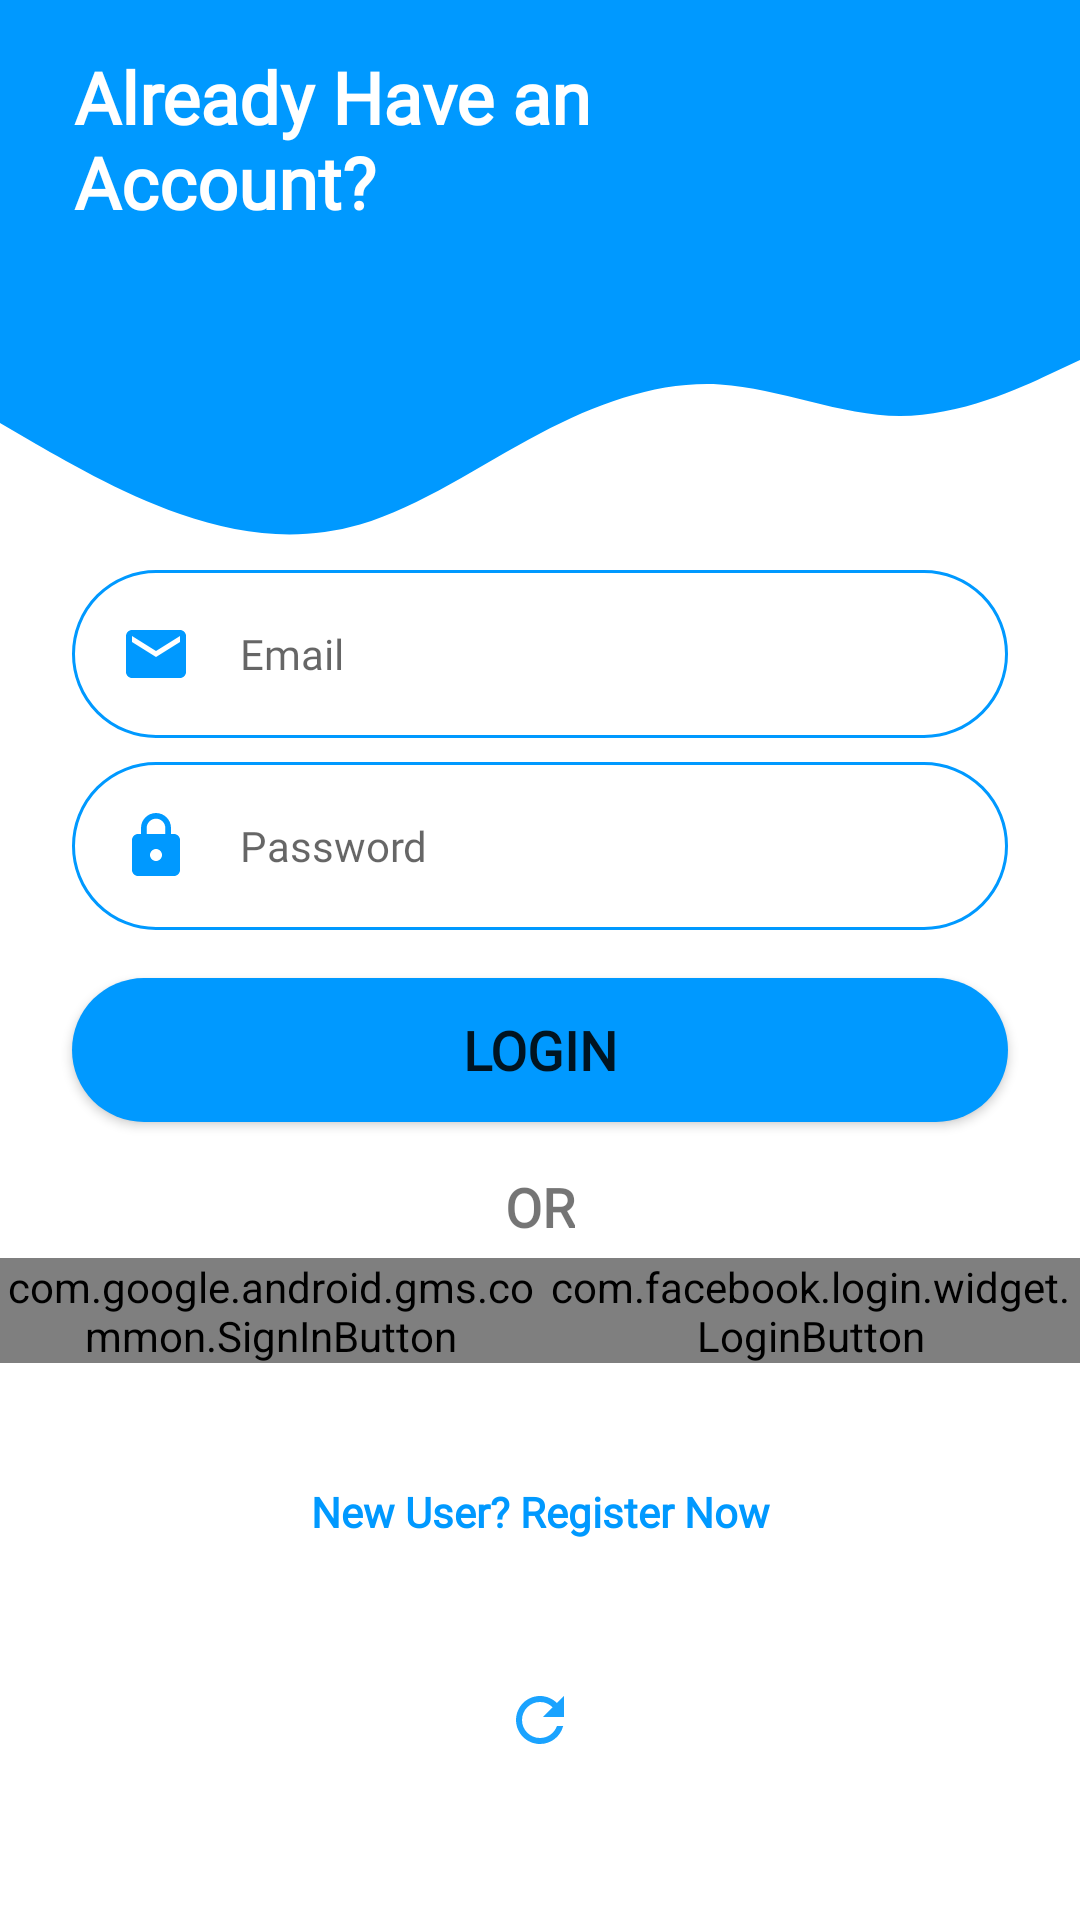

The Android layout XML behind this screen, and the referenced resources:
<!-- AndroidManifest.xml: application theme AppTheme -->
<!-- res/layout/activity_main.xml -->
<?xml version="1.0" encoding="utf-8"?>
<androidx.constraintlayout.widget.ConstraintLayout xmlns:android="http://schemas.android.com/apk/res/android"
    xmlns:app="http://schemas.android.com/apk/res-auto"
    xmlns:tools="http://schemas.android.com/tools"
    android:layout_width="match_parent"
    android:layout_height="match_parent"
    android:orientation="vertical"
    tools:context=".MainActivity">


    <View
        android:id="@+id/top_view"
        android:layout_width="match_parent"
        android:layout_height="120dp"
        android:background="@color/primary_color"
        app:layout_constraintEnd_toEndOf="parent"
        app:layout_constraintStart_toStartOf="parent"
        app:layout_constraintTop_toTopOf="parent" />

    <View
        android:id="@+id/view"
        android:layout_width="0dp"
        android:layout_height="70dp"
        android:background="@drawable/ic_wave__4"
        app:layout_constraintEnd_toEndOf="parent"
        app:layout_constraintHorizontal_bias="0.0"
        app:layout_constraintStart_toStartOf="parent"
        app:layout_constraintTop_toBottomOf="@+id/top_view" />

    <ImageView
        android:id="@+id/imageView"
        android:layout_width="wrap_content"
        android:layout_height="wrap_content"
        android:layout_marginTop="16dp"
        android:layout_marginEnd="16dp"
        app:layout_constraintBottom_toBottomOf="@+id/top_view"
        app:layout_constraintEnd_toEndOf="parent"
        app:layout_constraintHorizontal_bias="0.922"
        app:layout_constraintStart_toStartOf="parent"
        app:layout_constraintTop_toTopOf="parent"
        app:layout_constraintVertical_bias="0.0"
        app:srcCompat="@drawable/ic_person" />

    <TextView
        android:id="@+id/textView"
        android:layout_width="250dp"
        android:layout_height="108dp"
        android:layout_marginStart="16dp"
        android:layout_marginTop="16dp"
        android:fontFamily="@font/autour_one"
        android:text="Already Have an Account?"
        android:textColor="@color/white"
        android:textSize="24sp"
        android:textStyle="bold"
        app:layout_constraintBottom_toBottomOf="@+id/imageView"
        app:layout_constraintEnd_toEndOf="parent"
        app:layout_constraintHorizontal_bias="0.091"
        app:layout_constraintStart_toStartOf="parent"
        app:layout_constraintTop_toTopOf="parent"
        app:layout_constraintVertical_bias="0.0" />


    <EditText
        android:id="@+id/edit_email_login_id"
        android:layout_width="0dp"
        android:layout_height="wrap_content"
        android:layout_marginStart="24dp"
        android:layout_marginEnd="24dp"
        android:background="@drawable/btn_layout"
        android:drawableStart="@drawable/ic_email"
        android:drawablePadding="16dp"
        android:ems="10"
        android:fontFamily="@font/autour_one"
        android:hint="Email"
        android:inputType="textPersonName"
        android:padding="16dp"
        android:textSize="14sp"
        app:layout_constraintEnd_toEndOf="parent"
        app:layout_constraintHorizontal_bias="0.497"
        app:layout_constraintStart_toStartOf="parent"
        app:layout_constraintTop_toBottomOf="@+id/view" />

    <EditText
        android:id="@+id/edit_pass_login_id"
        android:layout_width="0dp"
        android:layout_height="wrap_content"
        android:layout_marginStart="24dp"
        android:layout_marginTop="8dp"
        android:layout_marginEnd="24dp"
        android:background="@drawable/btn_layout"
        android:drawableStart="@drawable/ic_password"
        android:drawablePadding="16dp"
        android:ems="10"
        android:fontFamily="@font/autour_one"
        android:hint="Password"
        android:inputType="textPassword"
        android:padding="16dp"
        android:textSize="14sp"
        app:layout_constraintEnd_toEndOf="parent"
        app:layout_constraintStart_toStartOf="parent"
        app:layout_constraintTop_toBottomOf="@+id/edit_email_login_id" />

    <Button
        android:id="@+id/login_ok"
        android:layout_width="0dp"
        android:layout_height="wrap_content"
        android:layout_marginStart="24dp"
        android:layout_marginTop="16dp"
        android:layout_marginEnd="24dp"
        android:background="@drawable/btn_layout2"
        android:fontFamily="@font/autour_one"
        android:padding="8dp"
        android:text="Login"
        android:textSize="18sp"
        android:textStyle="bold"
        app:layout_constraintEnd_toEndOf="parent"
        app:layout_constraintStart_toStartOf="parent"
        app:layout_constraintTop_toBottomOf="@+id/edit_pass_login_id" />

    <TextView
        android:id="@+id/forget_pass_id"
        android:layout_width="wrap_content"
        android:layout_height="wrap_content"
        android:layout_marginStart="32dp"
        android:layout_marginTop="8dp"
        android:layout_marginEnd="32dp"
        android:fontFamily="@font/autour_one"
        android:text="FORGET PASSWORD"
        android:textColor="@color/primary_color"
        android:textSize="14sp"
        android:padding="8dp"
        android:visibility="gone"
        android:textStyle="bold"
        app:layout_constraintEnd_toEndOf="parent"
        app:layout_constraintStart_toStartOf="parent"
        app:layout_constraintTop_toBottomOf="@+id/login_ok" />

    <TextView
        android:id="@+id/or_login_id"
        android:layout_width="wrap_content"
        android:layout_height="wrap_content"
        android:layout_marginStart="32dp"
        android:layout_marginTop="16dp"
        android:layout_marginEnd="32dp"
        android:fontFamily="@font/acme"
        android:text="OR"
        android:textSize="18sp"
        android:textStyle="bold"
        app:layout_constraintEnd_toEndOf="parent"
        app:layout_constraintStart_toStartOf="parent"
        app:layout_constraintTop_toBottomOf="@+id/forget_pass_id" />

    <LinearLayout
        android:layout_marginTop="5dp"
        android:gravity="center"
        android:id="@+id/linearLayout_login"
        android:layout_width="0dp"
        android:layout_height="wrap_content"
        android:orientation="horizontal"
        app:layout_constraintEnd_toEndOf="parent"
        app:layout_constraintStart_toStartOf="parent"
        app:layout_constraintTop_toBottomOf="@+id/or_login_id">

        <com.google.android.gms.common.SignInButton
            android:id="@+id/sign_in_button"
            android:layout_width="0dp"
            android:layout_height="35dp"
            android:layout_weight="1" />

        <com.facebook.login.widget.LoginButton
            android:id="@+id/login_button"
            android:layout_width="0dp"
            android:layout_height="35dp"
            android:layout_weight="1" />
    </LinearLayout>

    <TextView
        android:id="@+id/signup_go"
        android:layout_width="wrap_content"
        android:layout_height="wrap_content"
        android:layout_marginStart="32dp"
        android:layout_marginTop="32dp"
        android:layout_marginEnd="32dp"
        android:fontFamily="@font/aclonica"
        android:text="New User? Register Now"
        android:textColor="@color/primary_color"
        android:textSize="14sp"
        android:textStyle="bold"
        android:padding="8dp"
        app:layout_constraintEnd_toEndOf="parent"
        app:layout_constraintStart_toStartOf="parent"
        app:layout_constraintTop_toBottomOf="@+id/linearLayout_login" />

    <TextView
        android:id="@+id/refresh_firstPage"
        android:layout_width="wrap_content"
        android:layout_height="wrap_content"
        android:layout_marginStart="32dp"
        android:layout_marginTop="32dp"
        android:layout_marginEnd="32dp"
        android:fontFamily="@font/aclonica"
        android:padding="8dp"
        android:drawableStart="@drawable/ic_refresh"
        android:textColor="@color/primary_color"
        android:textSize="14sp"
        android:textStyle="bold"
        app:layout_constraintEnd_toEndOf="parent"
        app:layout_constraintStart_toStartOf="parent"
        app:layout_constraintTop_toBottomOf="@+id/signup_go" />


</androidx.constraintlayout.widget.ConstraintLayout>
<!-- resources referenced by this layout -->
<resources>
  <color name="primary_color">#0099ff</color>
  <color name="white">#FFFFFFFF</color>
  <!-- drawable btn_layout (drawable) -->
  <?xml version="1.0" encoding="utf-8"?>
  <shape xmlns:android="http://schemas.android.com/apk/res/android">
      <stroke android:color="@color/primary_color"
          android:width="1dp"/>
      <corners android:radius="100dp"/>
  </shape>
  <!-- drawable btn_layout2 (drawable) -->
  <?xml version="1.0" encoding="utf-8"?>
  <shape xmlns:android="http://schemas.android.com/apk/res/android">
      <solid android:color="@color/primary_color"/>
      <corners android:radius="100dp"/>
  </shape>
  <!-- drawable ic_email (drawable) -->
  <vector xmlns:android="http://schemas.android.com/apk/res/android"
      android:width="24dp"
      android:height="24dp"
      android:tint="@color/primary_color"
      android:viewportWidth="24"
      android:viewportHeight="24">
      <path
          android:fillColor="@color/primary_color"
          android:pathData="M20,4L4,4c-1.1,0 -1.99,0.9 -1.99,2L2,18c0,1.1 0.9,2 2,2h16c1.1,0 2,-0.9 2,-2L22,6c0,-1.1 -0.9,-2 -2,-2zM20,8l-8,5 -8,-5L4,6l8,5 8,-5v2z" />
  </vector>
  <!-- drawable ic_password (drawable) -->
  <vector xmlns:android="http://schemas.android.com/apk/res/android"
      android:width="24dp"
      android:height="24dp"
      android:tint="@color/primary_color"
      android:viewportWidth="24"
      android:viewportHeight="24">
      <path
          android:fillColor="@color/primary_color"
          android:pathData="M18,8h-1L17,6c0,-2.76 -2.24,-5 -5,-5S7,3.24 7,6v2L6,8c-1.1,0 -2,0.9 -2,2v10c0,1.1 0.9,2 2,2h12c1.1,0 2,-0.9 2,-2L20,10c0,-1.1 -0.9,-2 -2,-2zM12,17c-1.1,0 -2,-0.9 -2,-2s0.9,-2 2,-2 2,0.9 2,2 -0.9,2 -2,2zM15.1,8L8.9,8L8.9,6c0,-1.71 1.39,-3.1 3.1,-3.1 1.71,0 3.1,1.39 3.1,3.1v2z" />
  </vector>
  <!-- drawable ic_refresh (drawable) -->
  <vector xmlns:android="http://schemas.android.com/apk/res/android"
      android:width="24dp"
      android:height="24dp"
      android:alpha="0.9"
      android:tint="#0099ff"
      android:viewportWidth="24"
      android:viewportHeight="24">
      <path
          android:fillColor="#0099ff"
          android:pathData="M17.65,6.35C16.2,4.9 14.21,4 12,4c-4.42,0 -7.99,3.58 -7.99,8s3.57,8 7.99,8c3.73,0 6.84,-2.55 7.73,-6h-2.08c-0.82,2.33 -3.04,4 -5.65,4 -3.31,0 -6,-2.69 -6,-6s2.69,-6 6,-6c1.66,0 3.14,0.69 4.22,1.78L13,11h7V4l-2.35,2.35z" />
  </vector>
  <!-- drawable ic_wave__4 (drawable) -->
  <vector xmlns:android="http://schemas.android.com/apk/res/android"
      android:width="1440dp"
      android:height="320dp"
      android:viewportWidth="1440"
      android:viewportHeight="320">
    <path
        android:pathData="M0,96L40,122.7C80,149 160,203 240,234.7C320,267 400,277 480,250.7C560,224 640,160 720,112C800,64 880,32 960,37.3C1040,43 1120,85 1200,85.3C1280,85 1360,43 1400,21.3L1440,0L1440,0L1400,0C1360,0 1280,0 1200,0C1120,0 1040,0 960,0C880,0 800,0 720,0C640,0 560,0 480,0C400,0 320,0 240,0C160,0 80,0 40,0L0,0Z"
        android:fillColor="#0099ff"/>
  </vector>
  <style name="AppTheme" parent="Theme.MaterialComponents.DayNight.NoActionBar">
          
          <item name="colorPrimary">#0099ff</item>
          <item name="colorPrimaryVariant">#0099ff</item>
          <item name="colorOnPrimary">@color/white</item>
          
          <item name="colorSecondary">@color/teal_200</item>
          <item name="colorSecondaryVariant">@color/teal_700</item>
          <item name="colorOnSecondary">@color/black</item>
          
          <item name="android:statusBarColor" tools:targetApi="l">?attr/colorPrimaryVariant</item>
          
      </style>
  <color name="teal_200">#FF03DAC5</color>
  <color name="teal_700">#FF018786</color>
  <color name="black">#FF000000</color>
</resources>
